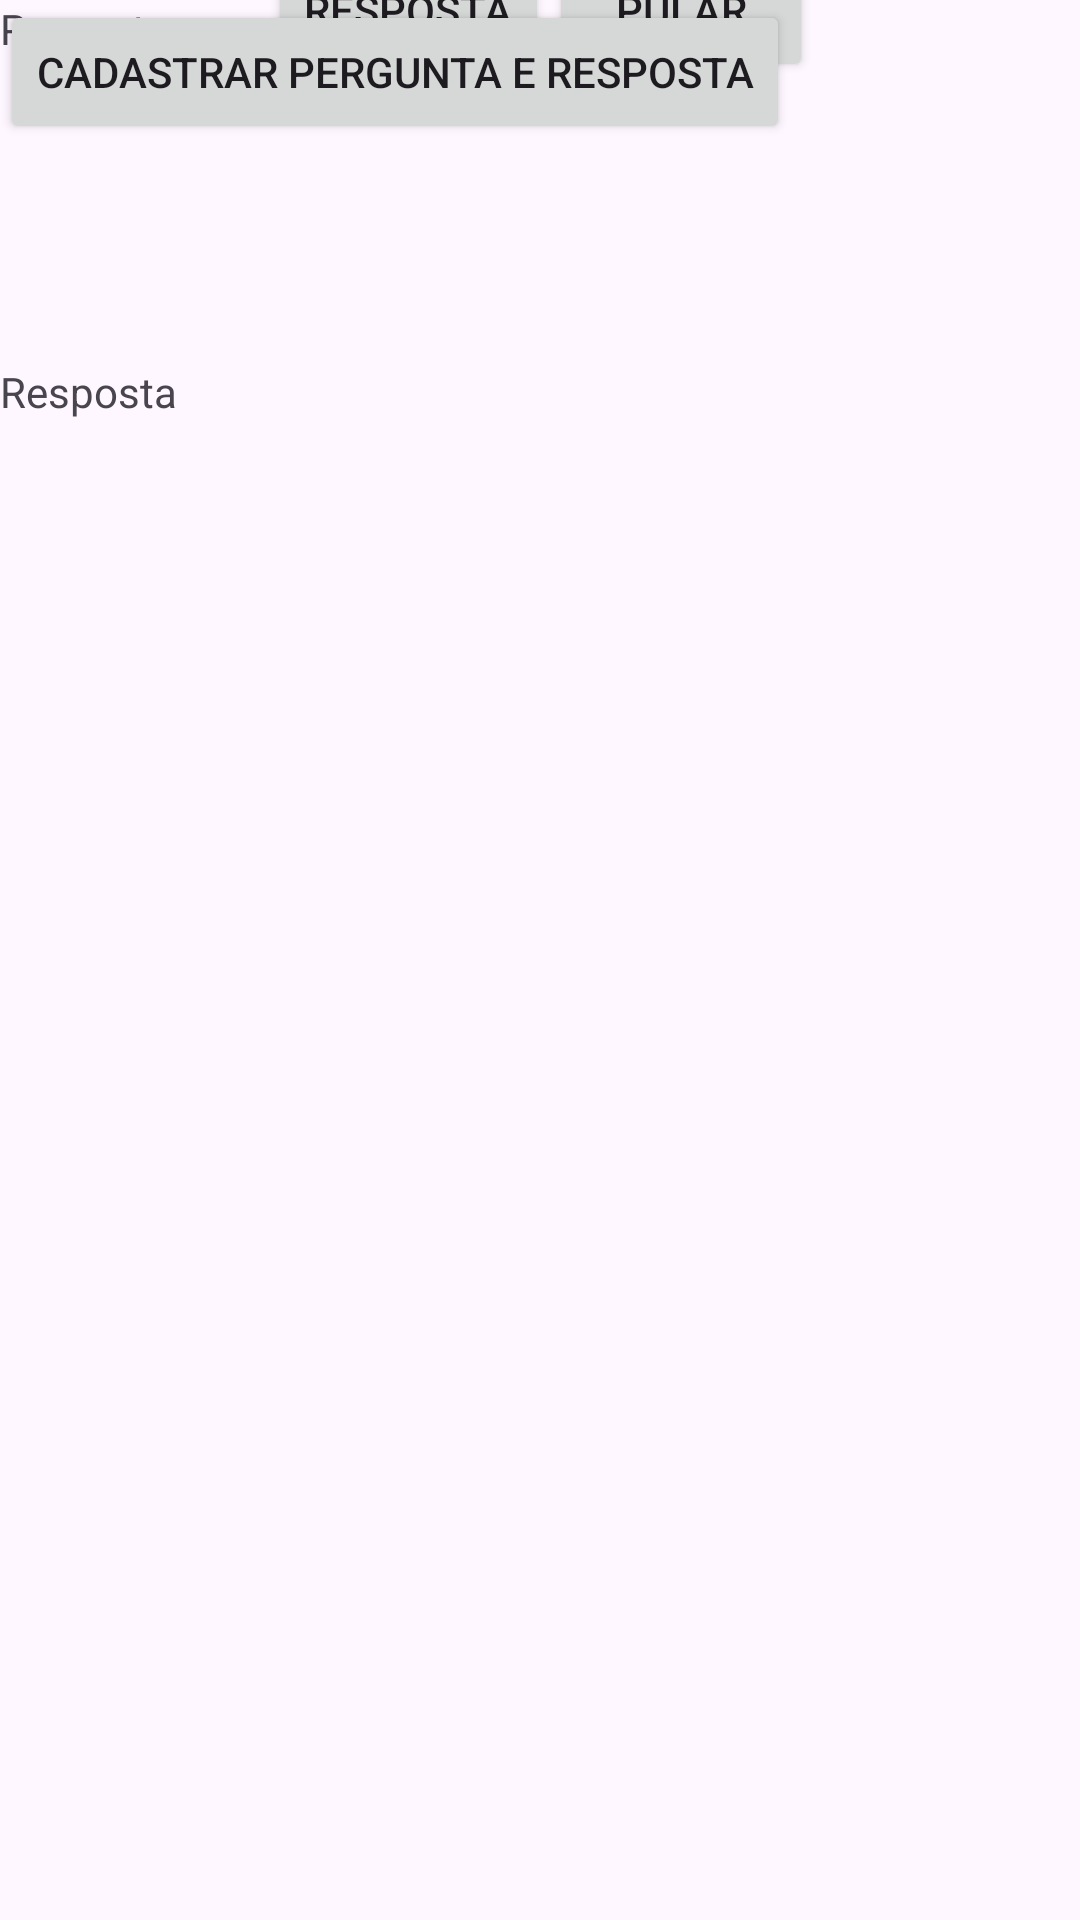

Write the Android layout XML for this screen, with the resource values it uses.
<!-- AndroidManifest.xml: application theme Theme.Perguntas_e_Respostas -->
<!-- res/layout/fragment_jogar.xml -->
<?xml version="1.0" encoding="utf-8"?>
<androidx.constraintlayout.widget.ConstraintLayout xmlns:android="http://schemas.android.com/apk/res/android"
    xmlns:app="http://schemas.android.com/apk/res-auto"
    xmlns:tools="http://schemas.android.com/tools"
    android:layout_width="match_parent"
    android:layout_height="match_parent"
    android:layout_margin="15dp"
    tools:context=".JogarFragment">

    

    <TextView
        android:id="@+id/IdPerguntaJogar"
        android:layout_width="match_parent"
        android:layout_height="100dp"
        android:text="Pergunta"
        app:layout_constraintBottom_toBottomOf="parent"
        app:layout_constraintEnd_toEndOf="parent"
        app:layout_constraintHorizontal_bias="0.806"
        app:layout_constraintStart_toStartOf="parent"
        app:layout_constraintTop_toTopOf="parent"
        app:layout_constraintVertical_bias="0.0" />

    <TextView

        android:id="@+id/IdRespostaJogar"
        android:layout_width="match_parent"
        android:layout_height="113dp"
        android:text="Resposta"
        app:layout_constraintBottom_toBottomOf="parent"
        app:layout_constraintEnd_toEndOf="parent"
        app:layout_constraintHorizontal_bias="0.483"
        app:layout_constraintStart_toStartOf="parent"
        app:layout_constraintTop_toBottomOf="@+id/IdPerguntaJogar"
        app:layout_constraintVertical_bias="0.049" />

    <LinearLayout
        android:layout_width="wrap_content"
        android:layout_height="wrap_content"
        android:orientation="horizontal"
        android:padding="5dp"
        app:layout_constraintBottom_toTopOf="@+id/IdButtonCadastrarJogar"
        app:layout_constraintEnd_toEndOf="parent"
        app:layout_constraintStart_toStartOf="parent"
        app:layout_constraintTop_toBottomOf="@+id/IdRespostaJogar"
        app:layout_constraintVertical_bias="0.89">

        <Button
            android:id="@+id/IdButtonRespostaJogar"
            android:layout_width="wrap_content"
            android:layout_height="wrap_content"
            android:text="Resposta"
            tools:layout_editor_absoluteX="28dp"
            tools:layout_editor_absoluteY="535dp" />

        <Button
            android:id="@+id/IdButtonPularJogar"
            android:layout_width="wrap_content"
            android:layout_height="wrap_content"
            android:text="Pular"
            tools:layout_editor_absoluteX="221dp"
            tools:layout_editor_absoluteY="535dp" />
    </LinearLayout>

    <Button
        android:id="@+id/IdButtonCadastrarJogar"
        android:layout_width="wrap_content"
        android:layout_height="wrap_content"
        android:text="Cadastrar pergunta e resposta"
        tools:layout_editor_absoluteX="70dp"
        tools:layout_editor_absoluteY="605dp" />

</androidx.constraintlayout.widget.ConstraintLayout>
<!-- resources referenced by this layout -->
<resources>
  <style name="Theme.Perguntas_e_Respostas" parent="Base.Theme.Perguntas_e_Respostas" />
  <style name="Base.Theme.Perguntas_e_Respostas" parent="Theme.Material3.DayNight.NoActionBar">
          
          
      </style>
</resources>
